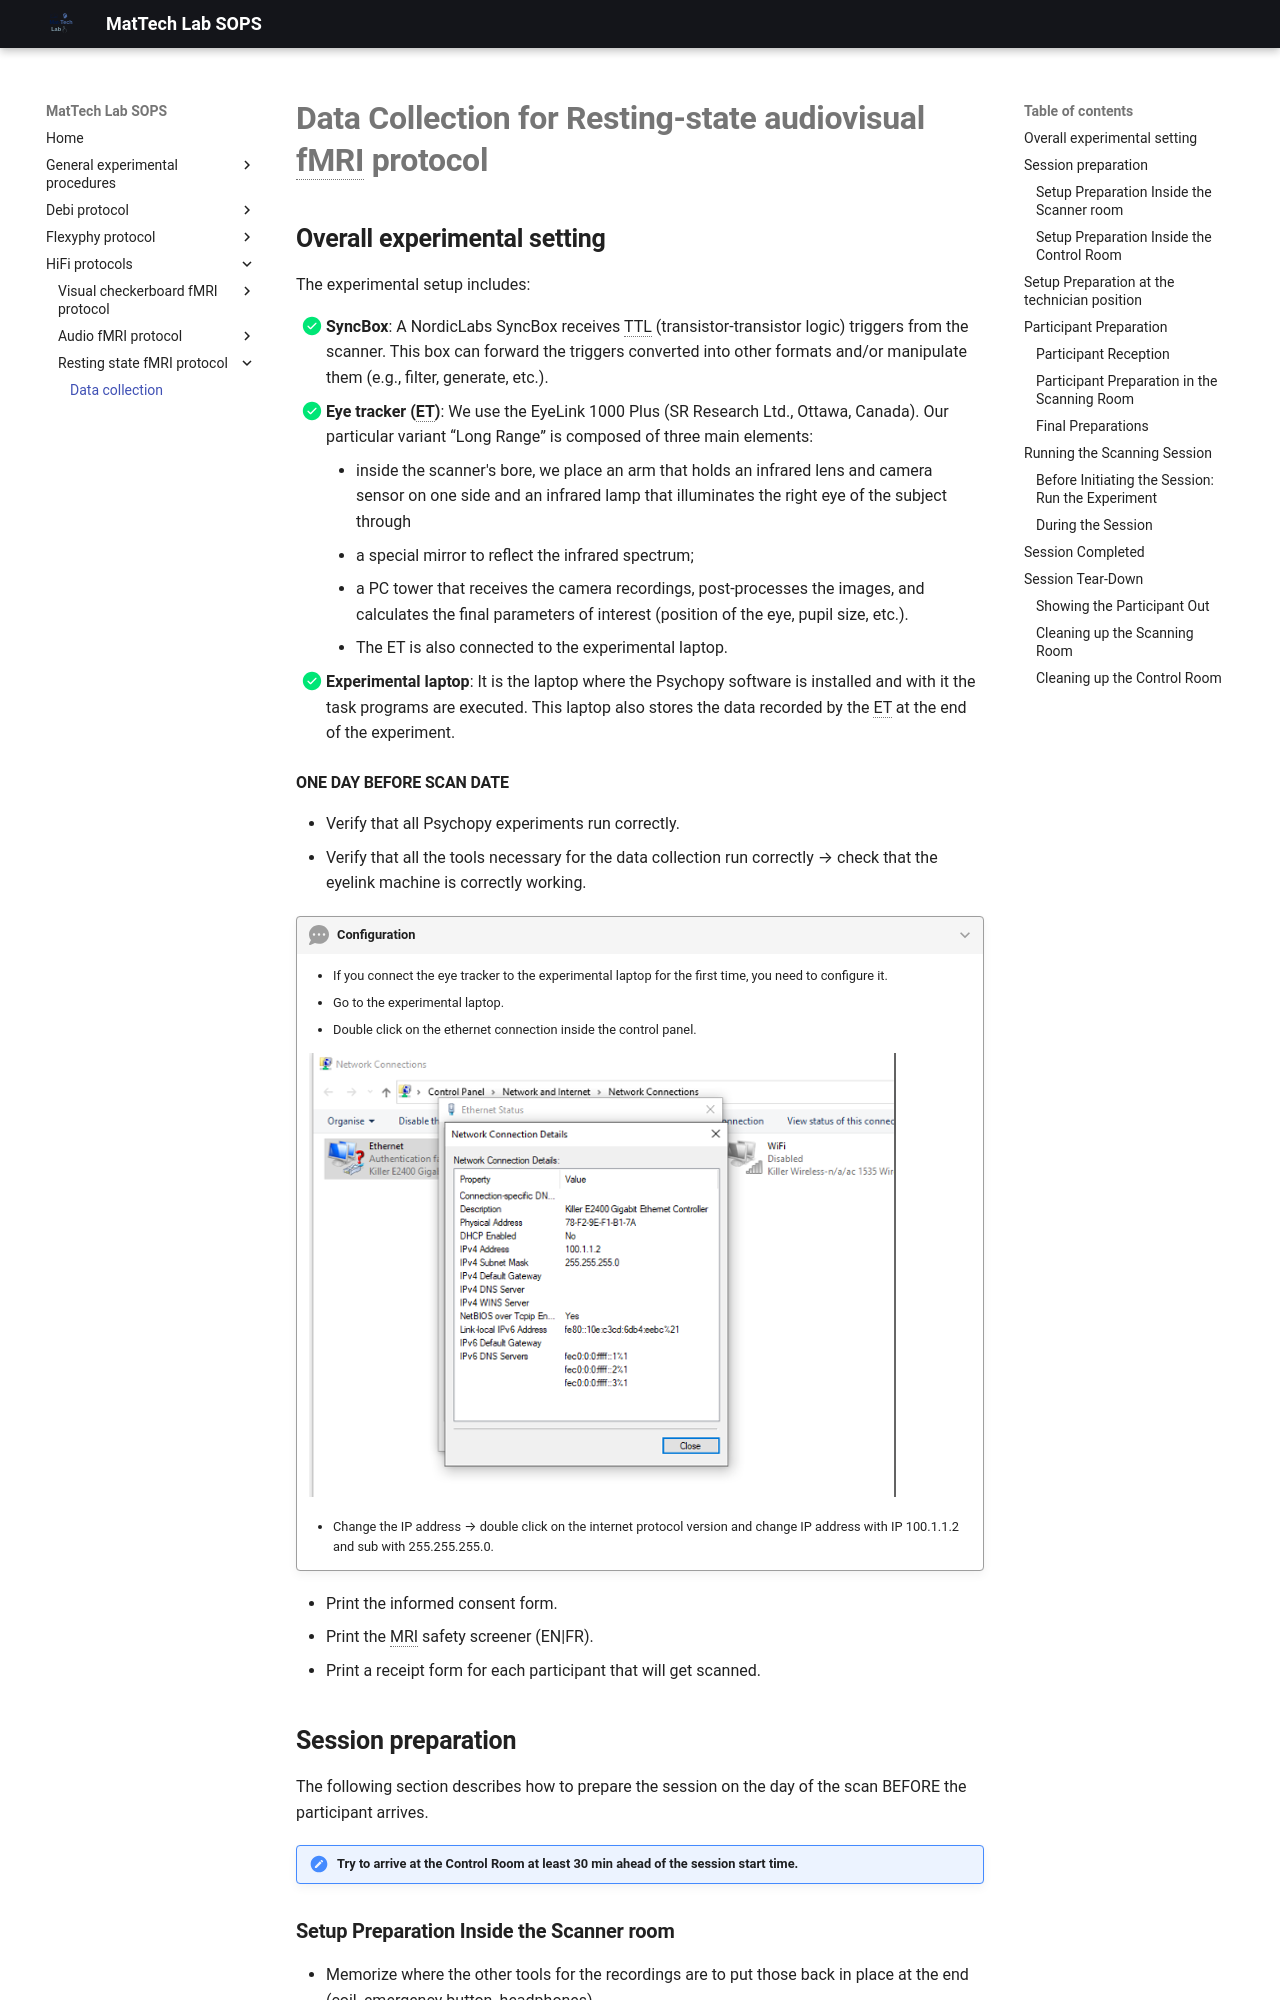

repository: MattechLab/sops · page: hifi/resting/data-collection_rs/index.html · generator: mkdocs

# **Data Collection for Resting-state audiovisual fMRI protocol**

## **Overall experimental setting** 

The experimental setup includes:

- [X] **SyncBox**: A NordicLabs SyncBox receives TTL (transistor-transistor logic) triggers 
from the scanner. This box can forward the triggers converted into other formats and/or 
manipulate them (e.g., filter, generate, etc.).
- [X] **Eye tracker (ET)**: We use the EyeLink 1000 Plus (SR Research Ltd., Ottawa, Canada). 
Our particular variant “Long Range” is composed of three main elements: 
  <ul>
      <li>inside the scanner's bore, we place an arm that holds an infrared lens and camera 
sensor on one side and an infrared lamp that illuminates the right eye of the subject 
through</li>
      <li>a special mirror to reflect the infrared spectrum;</li>
      <li>a PC tower that receives the camera recordings, post-processes the images, and 
calculates the final parameters of interest (position of the eye, pupil size, etc.).</li>
      <li>The ET is also connected to the experimental laptop.</li>
    </ul>
- [X] **Experimental laptop**: It is the laptop where the Psychopy software is installed and 
with it the task programs are executed. This laptop also stores the data recorded by the ET at 
the end of the experiment.

#### **ONE DAY BEFORE SCAN DATE**

- Verify that all Psychopy experiments run correctly.
- Verify that all the tools necessary for the data collection run correctly → check that the 
eyelink machine is correctly working.

???+ quote "Configuration"
    - If you connect the eye tracker to the experimental laptop for the first time, you need to configure it.
	- Go to the experimental laptop.
	- Double click on the ethernet connection inside the control panel.
    
	  ![control_panel1.png](../../assets/images/control_panel1.png "control_panel1")
	  
	- Change the IP address → double click on the internet protocol version and change IP address with IP 100.1.1.2 and sub with 255.255.255.0.

- Print the informed consent form.
- Print the MRI safety screener (EN|FR).
- Print a receipt form for each participant that will get scanned.

## **Session preparation**
The following section describes how to prepare the session on the day of the scan BEFORE the 
participant arrives. 
!!! caution "Try to arrive at the Control Room at least 30 min ahead of the session start time."

### **Setup Preparation Inside the Scanner room**
- Memorize where the other tools for the recordings are to put those back in place at the end 
(coil, emergency button, headphones).
